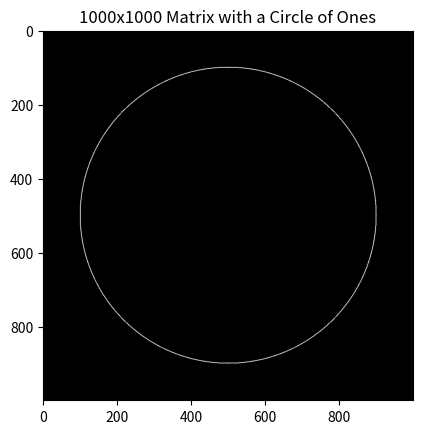

Source code (Python):
import numpy as np
import matplotlib.pyplot as plt

size = 1000

def circle(radius):
    center = size // 2
    y, x = np.ogrid[:size, :size]
    distance_center = np.sqrt((x - center) ** 2 + (y - center) ** 2)
    mask = abs(distance_center - radius) <= 1
    matrix = np.zeros((size, size), dtype=int)
    matrix[mask] = 1
    return matrix

plt.imshow(circle(400), cmap='gray')
plt.title("1000x1000 Matrix with a Circle of Ones")
plt.show()